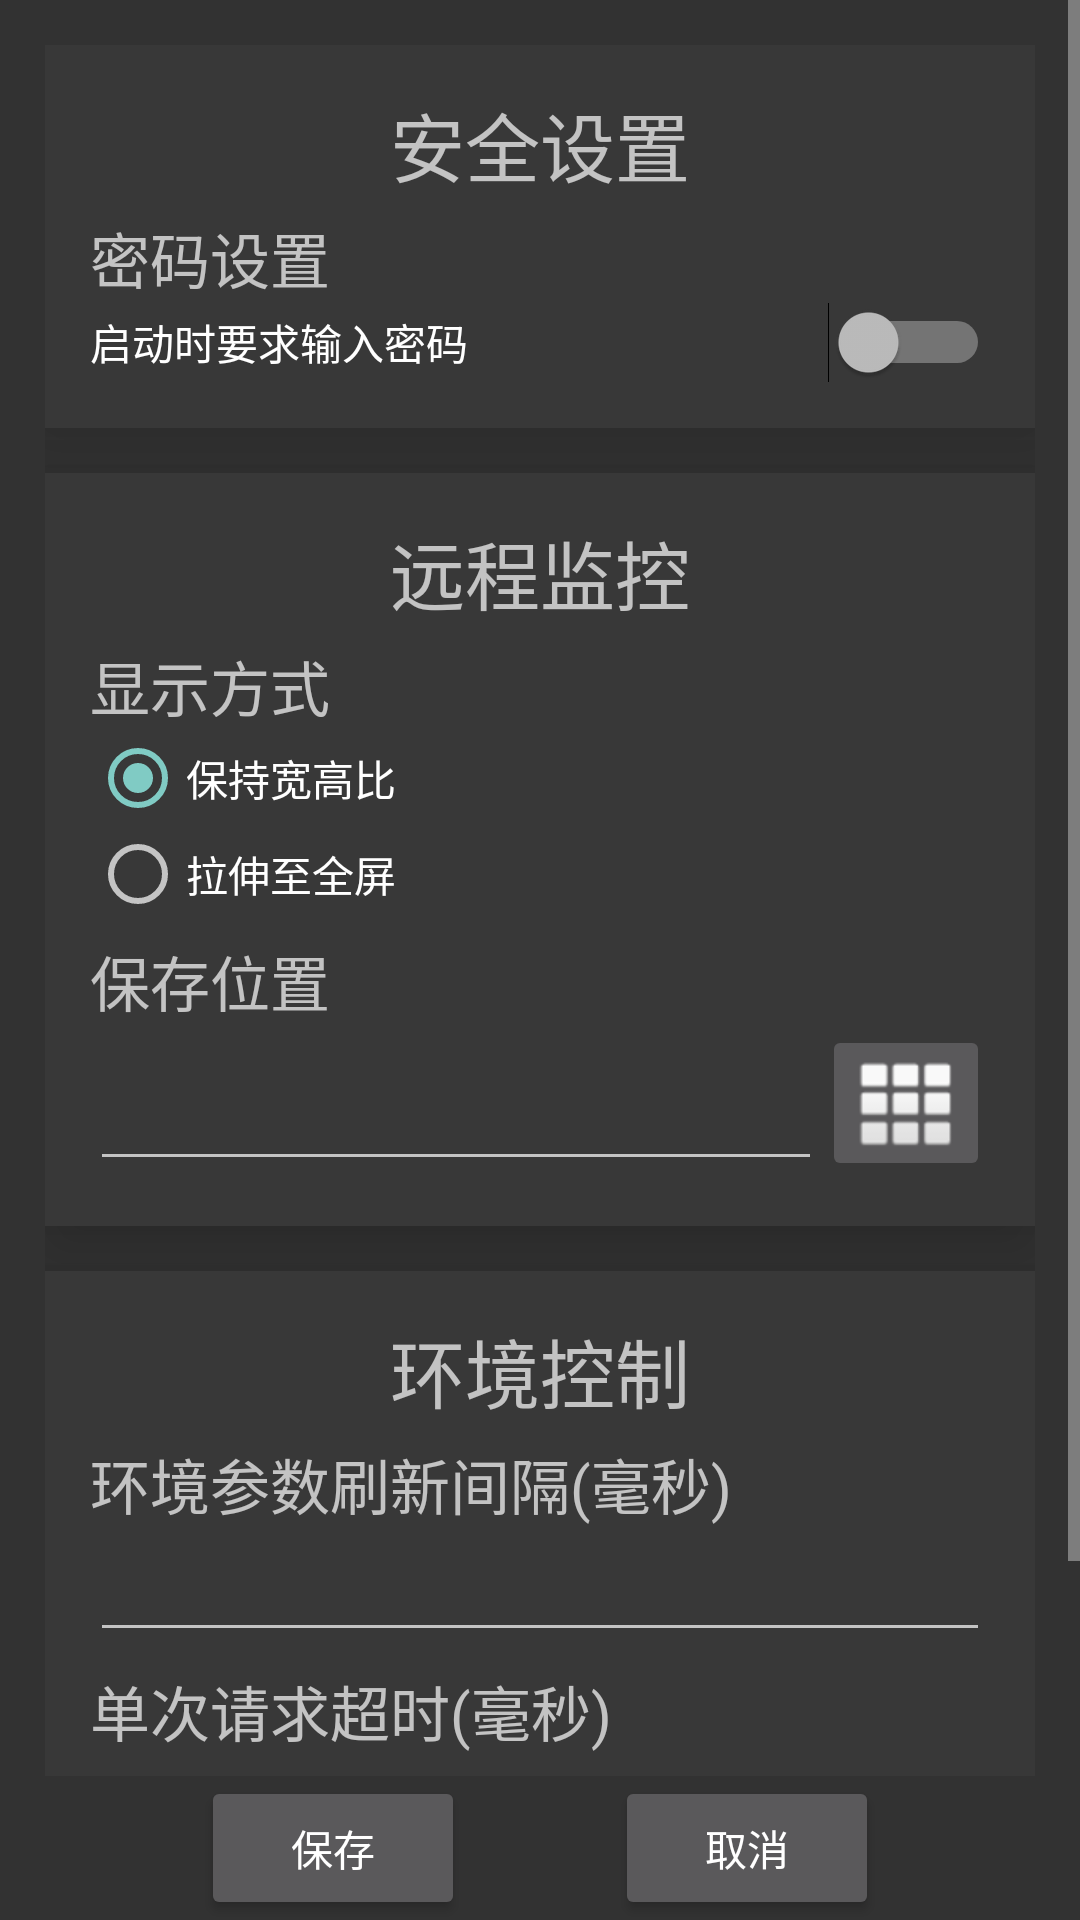

Reconstruct the res/layout file that produces this screen, plus the resources it refers to.
<!-- AndroidManifest.xml: application theme Theme.AppCompat.NoActionBar -->
<!-- res/layout/activity_setting.xml -->
<?xml version="1.0" encoding="utf-8"?>
<RelativeLayout xmlns:android="http://schemas.android.com/apk/res/android"
    xmlns:tools="http://schemas.android.com/tools"
    android:layout_width="match_parent"
    android:layout_height="match_parent"
    tools:context=".SettingActivity"
    android:background="#ff323232">

    <LinearLayout
        android:layout_width="match_parent"
        android:layout_height="wrap_content"
        android:id="@+id/layout_button"
        android:layout_alignParentBottom="true"
        android:gravity="center">
        <Button
            android:layout_marginRight="25dp"
            android:layout_width="wrap_content"
            android:layout_height="wrap_content"
            android:onClick="save"
            android:text="保存"/>
        <Button
            android:layout_marginLeft="25dp"
            android:layout_width="wrap_content"
            android:layout_height="wrap_content"
            android:onClick="cancel"
            android:text="取消"/>
    </LinearLayout>

    <ScrollView
        android:layout_width="match_parent"
        android:layout_height="match_parent"
        android:scrollbars="vertical"
        android:layout_above="@id/layout_button">
        <LinearLayout
            android:layout_width="match_parent"
            android:layout_height="match_parent"
            android:padding="15dp"
            android:orientation="vertical">
            
            <LinearLayout
                android:layout_width="match_parent"
                android:layout_height="wrap_content"
                android:elevation="15dp"
                android:background="#ff383838"
                android:padding="15dp"
                android:paddingTop="20dp"
                style="@style/SettingLayout">
                <TextView
                    android:layout_width="wrap_content"
                    android:layout_height="wrap_content"
                    android:text="安全设置"
                    style="@style/SettingTitle"/>
                
                <TextView
                    android:layout_width="wrap_content"
                    android:layout_height="wrap_content"
                    android:text="密码设置"
                    style="@style/SettingInsiderTitle"/>
                <Switch
                    android:layout_width="match_parent"
                    android:layout_height="wrap_content"
                    android:text="启动时要求输入密码"
                    android:checked="false"
                    android:id="@+id/sw_password"/>
            </LinearLayout>

            <View
                android:layout_width="match_parent"
                android:layout_height="15dp"/>

            
            <LinearLayout
                android:layout_width="match_parent"
                android:layout_height="wrap_content"
                android:padding="15dp"
                android:elevation="15dp"
                android:background="#ff383838"
                style="@style/SettingLayout">
                <TextView
                    android:layout_width="wrap_content"
                    android:layout_height="wrap_content"
                    android:text="远程监控"
                    style="@style/SettingTitle" />
                
                <TextView
                    android:layout_width="wrap_content"
                    android:layout_height="wrap_content"
                    style="@style/SettingInsiderTitle"
                    android:text="显示方式" />
                <RadioGroup
                    android:layout_width="match_parent"
                    android:layout_height="wrap_content"
                    android:id="@+id/rg_camera_show_type">
                <RadioButton
                    android:layout_width="wrap_content"
                    android:layout_height="wrap_content"
                    android:text="保持宽高比"
                    android:id="@+id/rb_camera_show_org"
                    android:checked="true" />
                <RadioButton
                    android:layout_width="wrap_content"
                    android:layout_height="wrap_content"
                    android:text="拉伸至全屏"
                    android:id="@+id/rb_camera_show_scr"/>
                </RadioGroup>
                
                <TextView
                    android:layout_width="wrap_content"
                    android:layout_height="wrap_content"
                    style="@style/SettingInsiderTitle"
                    android:text="保存位置 " />
                <RelativeLayout
                    android:layout_width="match_parent"
                    android:layout_height="wrap_content">
                    <ImageButton
                    android:layout_width="wrap_content"
                    android:layout_height="wrap_content"
                    android:src="@android:drawable/ic_dialog_dialer"
                    android:id="@+id/btn_camera_save_choose"
                    android:onClick="choose"
                    android:layout_alignParentRight="true"/>
                    <EditText
                    android:layout_width="match_parent"
                    android:layout_height="wrap_content"
                    android:id="@+id/et_camera_save_path"
                    android:layout_alignBottom="@id/btn_camera_save_choose"
                    android:layout_toLeftOf="@id/btn_camera_save_choose"/>
                </RelativeLayout>
            </LinearLayout>

            <View
                android:layout_width="match_parent"
                android:layout_height="15dp"/>

            
            <LinearLayout
                android:layout_width="match_parent"
                android:layout_height="wrap_content"
                android:padding="15dp"
                android:elevation="15dp"
                android:background="#ff383838"
                style="@style/SettingLayout">
                <TextView
                    android:layout_width="wrap_content"
                    android:layout_height="wrap_content"
                    android:text="环境控制"
                    style="@style/SettingTitle" />
                
                <TextView
                    android:layout_width="wrap_content"
                    android:layout_height="wrap_content"
                    style="@style/SettingInsiderTitle"
                    android:text="环境参数刷新间隔(毫秒) " />
                <EditText
                    android:layout_width="match_parent"
                    android:layout_height="wrap_content"
                    android:inputType="number"
                    android:id="@+id/et_en_refresh_time"/>
                
                <TextView
                    android:layout_width="wrap_content"
                    android:layout_height="wrap_content"
                    style="@style/SettingInsiderTitle"
                    android:text="单次请求超时(毫秒) " />
                <EditText
                    android:layout_width="match_parent"
                    android:layout_height="wrap_content"
                    android:hint="过小易致连接超时,最小3000"
                    android:inputType="number"
                    android:id="@+id/et_en_timeout"/>
            </LinearLayout>

            <View
                android:layout_width="match_parent"
                android:layout_height="15dp"/>
        </LinearLayout>
    </ScrollView>
</RelativeLayout>
<!-- resources referenced by this layout -->
<resources>
  <style name="SettingInsiderTitle">
          
          <item name="android:textSize">20sp</item>
          <item name="android:paddingTop">5dp</item>
      </style>
  <style name="SettingLayout">
          
          <item name="android:paddingTop">10dp</item>
          <item name="android:paddingBottom">10dp</item>
          <item name="android:orientation">vertical</item>
      </style>
  <style name="SettingTitle">
          
          <item name="android:textSize">25sp</item>
          <item name="android:layout_gravity">center_horizontal</item>
      </style>
</resources>
